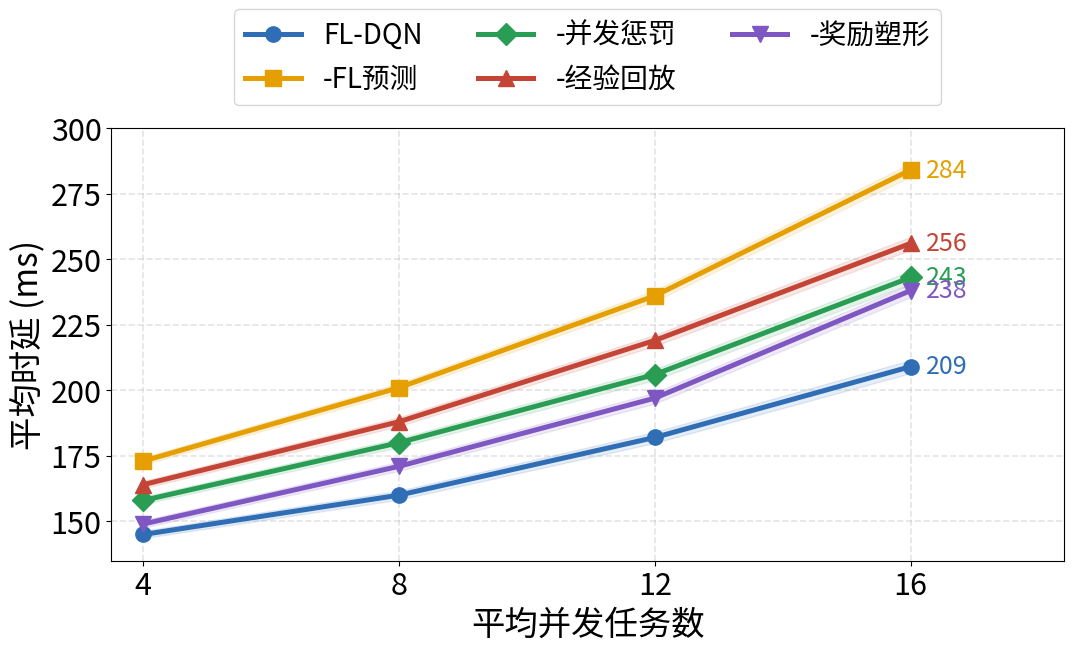
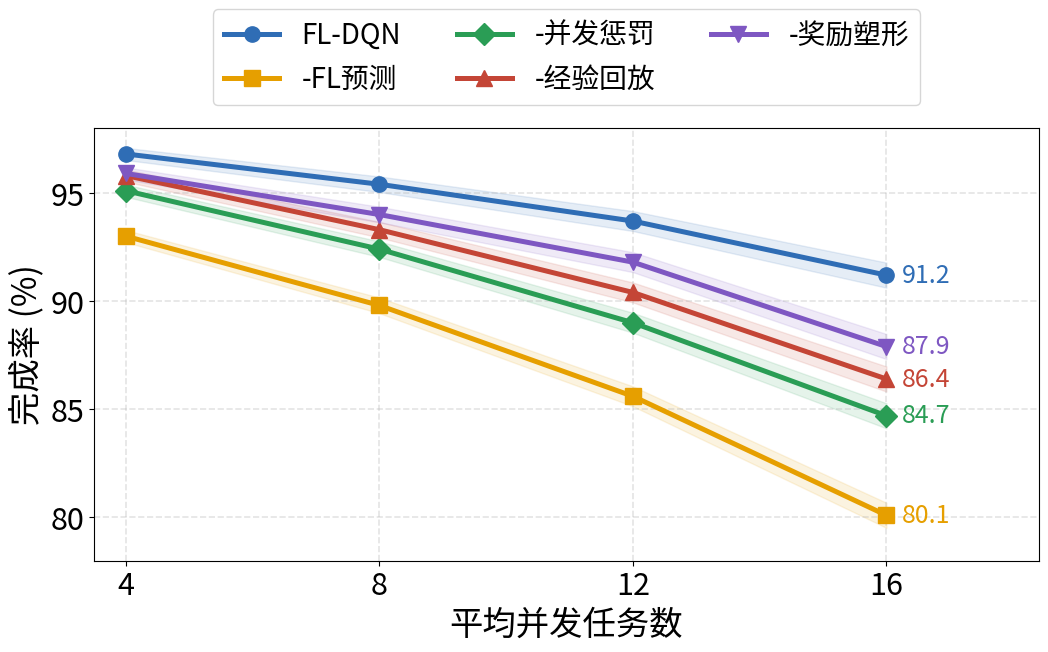
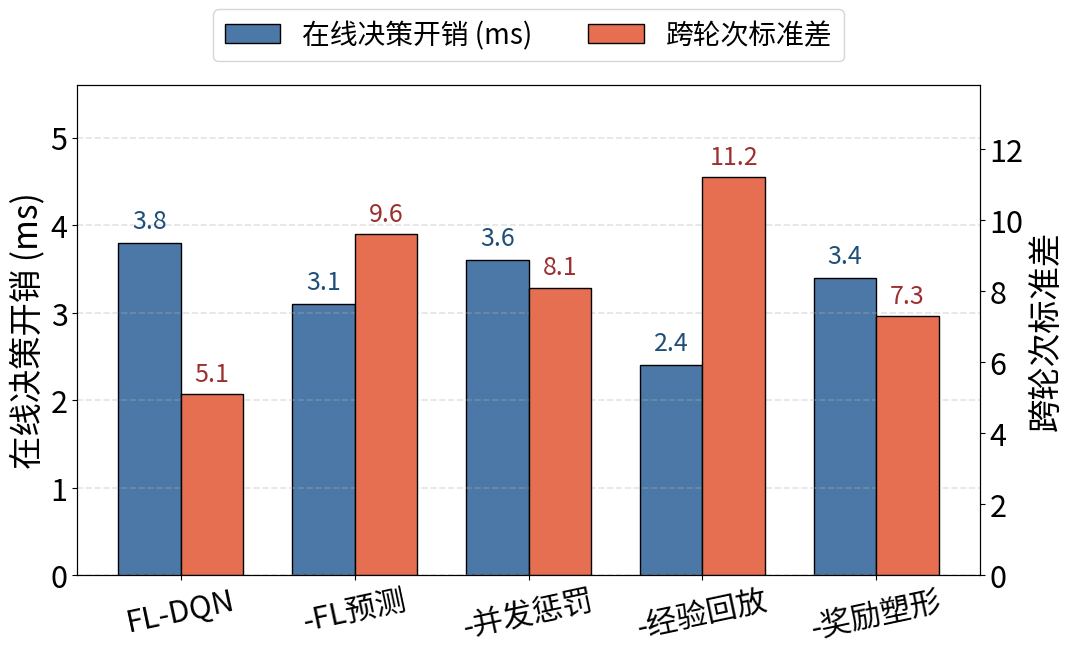

Write Python code to recreate these figures, in order.
from pathlib import Path
import numpy as np
import pandas as pd
import matplotlib.pyplot as plt
import matplotlib as mpl
from matplotlib import font_manager

out_dir = Path("figures")
out_dir.mkdir(exist_ok=True)

delay_df = pd.DataFrame({
    "平均并发任务数": [4, 8, 12, 16],
    "FL-DQN": [145, 160, 182, 209],
    "-FL预测": [173, 201, 236, 284],
    "-并发惩罚": [158, 180, 206, 243],
    "-经验回放": [164, 188, 219, 256],
    "-奖励塑形": [149, 171, 197, 238],
})
sla_df = pd.DataFrame({
    "平均并发任务数": [4, 8, 12, 16],
    "FL-DQN": [96.8, 95.4, 93.7, 91.2],
    "-FL预测": [93.0, 89.8, 85.6, 80.1],
    "-并发惩罚": [95.1, 92.4, 89.0, 84.7],
    "-经验回放": [95.8, 93.3, 90.4, 86.4],
    "-奖励塑形": [95.9, 94.0, 91.8, 87.9],
})
overhead_df = pd.DataFrame({
    "方法变体": ["FL-DQN", "-FL预测", "-并发惩罚", "-经验回放", "-奖励塑形"],
    "在线决策开销(ms)": [3.8, 3.1, 3.6, 2.4, 3.4],
})
variance_df = pd.DataFrame({
    "方法变体": ["FL-DQN", "-FL预测", "-并发惩罚", "-经验回放", "-奖励塑形"],
    "跨轮次标准差": [5.1, 9.6, 8.1, 11.2, 7.3],
})

candidate_fonts = [
    "Noto Sans CJK SC", "Noto Sans CJK JP", "Noto Sans CJK TC",
    "Noto Serif CJK SC", "SimHei", "Microsoft YaHei", "Arial Unicode MS"
]
available_fonts = {f.name for f in font_manager.fontManager.ttflist}
chosen_font = next((f for f in candidate_fonts if f in available_fonts), "DejaVu Sans")
mpl.rcParams["font.sans-serif"] = [chosen_font]
mpl.rcParams["axes.unicode_minus"] = False
mpl.rcParams["font.size"] = 22
mpl.rcParams["axes.titlesize"] = 24
mpl.rcParams["axes.labelsize"] = 24
mpl.rcParams["xtick.labelsize"] = 22
mpl.rcParams["ytick.labelsize"] = 22
mpl.rcParams["legend.fontsize"] = 20

colors = {
    "FL-DQN": "#2F6DB5",
    "-FL预测": "#E69F00",
    "-并发惩罚": "#2A9D55",
    "-经验回放": "#C44536",
    "-奖励塑形": "#7E57C2",
}
markers = {
    "FL-DQN": "o",
    "-FL预测": "s",
    "-并发惩罚": "D",
    "-经验回放": "^",
    "-奖励塑形": "v",
}


def save_both(path: Path):
    if path.suffix.lower() == ".pdf":
        plt.savefig(path, bbox_inches="tight")
        plt.savefig(path.with_suffix(".png"), dpi=350, bbox_inches="tight")
    else:
        plt.savefig(path, dpi=350, bbox_inches="tight")
        plt.savefig(path.with_suffix(".pdf"), bbox_inches="tight")


def plot_line(df, y_label, filename, ylim, final_fmt):
    plt.figure(figsize=(11.2, 7.8))
    xvals = df.iloc[:, 0].to_numpy()
    for col in df.columns[1:]:
        y = df[col].to_numpy()
        c = colors[col]
        plt.plot(xvals, y, marker=markers[col], linewidth=3.6, markersize=11.0, label=col, color=c)
        band = np.array([1.4, 1.7, 2.1, 2.5]) if "时延" in y_label else np.array([0.28, 0.36, 0.46, 0.58])
        plt.fill_between(xvals, y - band, y + band, color=c, alpha=0.12)
        plt.text(xvals[-1] + 0.24, y[-1], final_fmt.format(y[-1]), color=c, va="center", fontsize=18)

    plt.xlabel("平均并发任务数")
    plt.ylabel(y_label)
    plt.xticks(xvals)
    plt.xlim(xvals[0] - 0.5, xvals[-1] + 2.4)
    plt.ylim(*ylim)
    plt.grid(True, linestyle="--", linewidth=1.2, alpha=0.35)
    plt.legend(frameon=True, loc="lower center", bbox_to_anchor=(0.5, 1.02), ncol=3)
    plt.tight_layout(rect=[0, 0, 1, 0.90])
    save_both(out_dir / filename)
    plt.close()


def plot_combined_bars(overhead, variance, filename):
    plt.figure(figsize=(11.2, 7.8))
    labels = overhead["方法变体"].tolist()
    x = np.arange(len(labels))
    width = 0.36

    ax1 = plt.gca()
    vals1 = overhead["在线决策开销(ms)"].to_numpy()
    vals2 = variance["跨轮次标准差"].to_numpy()

    bars1 = ax1.bar(x - width / 2, vals1, width=width,
                    color="#4C78A8", edgecolor="black", label="在线决策开销 (ms)")
    ax1.set_ylabel("在线决策开销 (ms)")
    ax1.set_ylim(0, 5.6)
    ax1.set_xticks(x)
    ax1.set_xticklabels(labels, rotation=12)
    ax1.grid(True, axis="y", linestyle="--", linewidth=1.2, alpha=0.35)

    ax2 = ax1.twinx()
    bars2 = ax2.bar(x + width / 2, vals2, width=width,
                    color="#E76F51", edgecolor="black", label="跨轮次标准差")
    ax2.set_ylabel("跨轮次标准差")
    ax2.set_ylim(0, 13.8)

    for b, v in zip(bars1, vals1):
        ax1.text(b.get_x() + b.get_width() / 2, v + 0.10, f"{v:.1f}",
                 ha="center", va="bottom", fontsize=18, color="#1F4E79")
    for b, v in zip(bars2, vals2):
        ax2.text(b.get_x() + b.get_width() / 2, v + 0.20, f"{v:.1f}",
                 ha="center", va="bottom", fontsize=18, color="#9C2F2F")

    handles = [bars1, bars2]
    labels_leg = ["在线决策开销 (ms)", "跨轮次标准差"]
    ax1.legend(handles, labels_leg, frameon=True, loc="lower center", bbox_to_anchor=(0.5, 1.02), ncol=2)

    plt.tight_layout(rect=[0, 0, 1, 0.90])
    save_both(out_dir / filename)
    plt.close()


plot_line(delay_df, "平均时延 (ms)", "fig4_9_a_avg_delay_cn.pdf", (135, 300), "{:.0f}")
plot_line(sla_df, "完成率 (%)", "fig4_9_b_sla_cn.pdf", (78, 98), "{:.1f}")
plot_combined_bars(overhead_df, variance_df, "fig4_9_c_overhead_variance_cn.pdf")
print("Figure 4-9 subfigures saved to ./figures")
